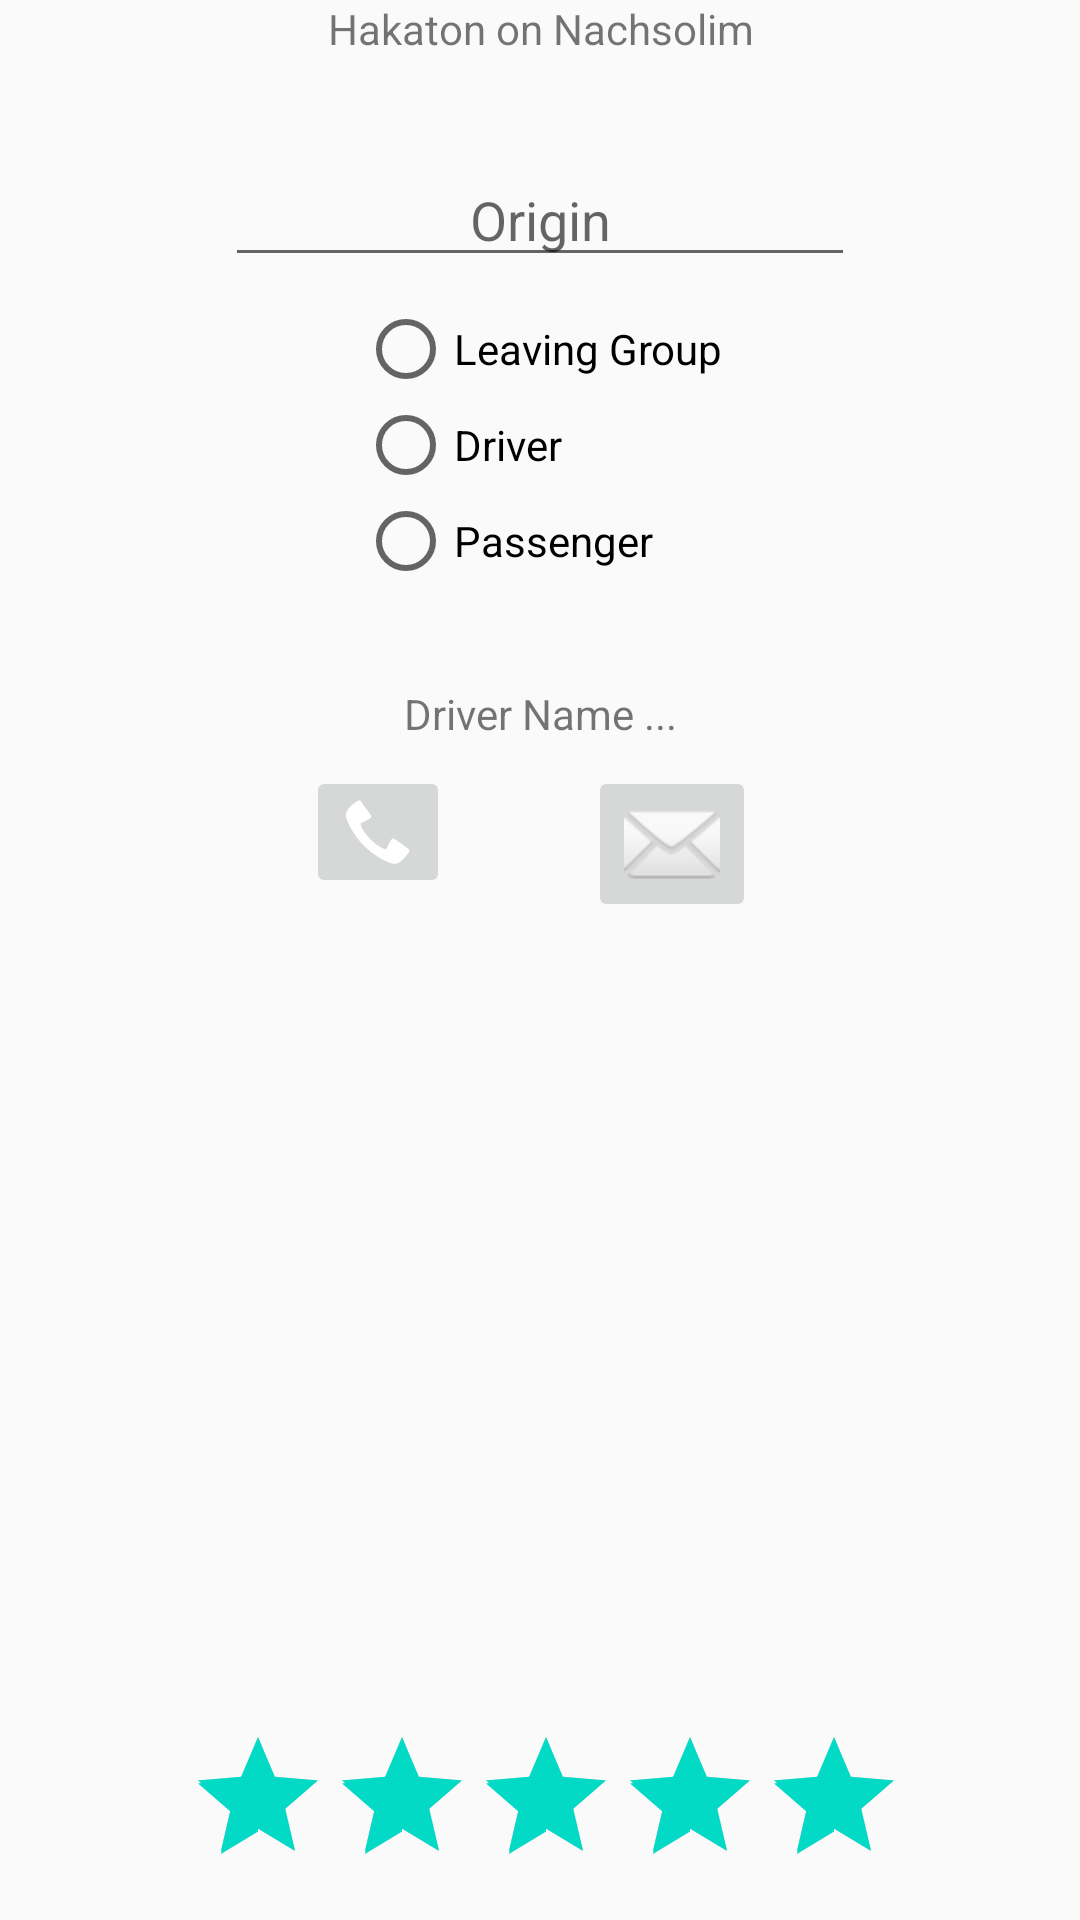

Reconstruct the res/layout file that produces this screen, plus the resources it refers to.
<!-- AndroidManifest.xml: application theme AppTheme -->
<!-- res/layout/activity_event_details_passenger.xml -->
<?xml version="1.0" encoding="utf-8"?>
<android.support.constraint.ConstraintLayout xmlns:android="http://schemas.android.com/apk/res/android"
    xmlns:app="http://schemas.android.com/apk/res-auto"
    xmlns:tools="http://schemas.android.com/tools"
    android:layout_width="match_parent"
    android:layout_height="match_parent"
    tools:context="com.mile.android.activity.EventDetailsDriverActivity">

    <RatingBar
        android:id="@+id/ratingBar2"
        android:layout_width="236dp"
        android:layout_height="wrap_content"
        android:numStars="5"
        android:rating="5"
        android:layout_marginBottom="8dp"
        app:layout_constraintBottom_toBottomOf="parent"
        app:layout_constraintEnd_toEndOf="parent"
        android:layout_marginEnd="8dp"
        app:layout_constraintStart_toStartOf="parent"
        android:layout_marginStart="8dp" />

    <TextView
        android:id="@+id/textView3"
        android:layout_width="0dp"
        android:layout_height="wrap_content"
        android:layout_marginEnd="8dp"
        android:layout_marginStart="8dp"
        android:text="Hakaton on Nachsolim"
        android:textAlignment="center"
        app:layout_constraintEnd_toEndOf="parent"
        app:layout_constraintStart_toStartOf="parent"
        tools:layout_editor_absoluteY="16dp" />

    <EditText
        android:id="@+id/editText"
        android:layout_width="wrap_content"
        android:layout_height="wrap_content"
        android:layout_marginTop="32dp"
        android:ems="10"
        android:hint="Origin"
        android:inputType="textPersonName"
        android:textAlignment="center"
        app:layout_constraintTop_toBottomOf="@+id/textView3"
        app:layout_constraintStart_toStartOf="parent"
        android:layout_marginStart="8dp"
        app:layout_constraintEnd_toEndOf="parent"
        android:layout_marginEnd="8dp" />

    <RadioGroup
        android:layout_width="wrap_content"
        android:layout_height="wrap_content"
        app:layout_constraintEnd_toEndOf="parent"
        android:layout_marginEnd="8dp"
        app:layout_constraintStart_toStartOf="parent"
        android:layout_marginStart="8dp"
        android:layout_marginTop="8dp"
        app:layout_constraintTop_toBottomOf="@+id/editText"
        android:id="@+id/radioGroup">

        <RadioButton
            android:id="@+id/radioButton"
            android:layout_width="wrap_content"
            android:layout_height="wrap_content"
            android:layout_weight="1"
            android:text="@string/tab_text_leaving_group" />

        <RadioButton
            android:id="@+id/radioButton2"
            android:layout_width="wrap_content"
            android:layout_height="wrap_content"
            android:layout_weight="1"
            android:text="@string/tab_text_driver" />

        <RadioButton
            android:id="@+id/radioButton3"
            android:layout_width="wrap_content"
            android:layout_height="wrap_content"
            android:layout_weight="1"
            android:text="@string/tab_text_passenger" />
    </RadioGroup>

    <TextView
        android:id="@+id/textView"
        android:layout_width="wrap_content"
        android:layout_height="wrap_content"
        android:layout_marginEnd="8dp"
        android:layout_marginStart="8dp"
        android:layout_marginTop="32dp"
        android:text="Driver Name ..."
        app:layout_constraintEnd_toEndOf="parent"
        app:layout_constraintStart_toStartOf="parent"
        app:layout_constraintTop_toBottomOf="@+id/radioGroup" />

    <ImageButton
        android:id="@+id/imageButton3"
        android:layout_width="wrap_content"
        android:layout_height="wrap_content"
        app:srcCompat="@android:drawable/stat_sys_phone_call"
        app:layout_constraintEnd_toStartOf="@+id/imageButton4"
        android:layout_marginEnd="8dp"
        app:layout_constraintStart_toStartOf="parent"
        android:layout_marginStart="8dp"
        app:layout_constraintHorizontal_bias="0.711"
        android:layout_marginTop="8dp"
        app:layout_constraintTop_toBottomOf="@+id/textView" />

    <ImageButton
        android:id="@+id/imageButton4"
        android:layout_width="wrap_content"
        android:layout_height="wrap_content"
        app:srcCompat="@android:drawable/ic_dialog_email"
        app:layout_constraintEnd_toEndOf="parent"
        android:layout_marginEnd="108dp"
        android:layout_marginTop="8dp"
        app:layout_constraintTop_toBottomOf="@+id/textView" />


</android.support.constraint.ConstraintLayout>
<!-- resources referenced by this layout -->
<resources>
  <string name="tab_text_driver">Driver</string>
  <string name="tab_text_leaving_group">Leaving Group</string>
  <string name="tab_text_passenger">Passenger</string>
  <style name="AppTheme" parent="Theme.AppCompat.Light.DarkActionBar">
          
          <item name="colorPrimary">@color/colorPrimary</item>
          <item name="colorPrimaryDark">@color/colorPrimaryDark</item>
          <item name="colorAccent">@color/colorAccent</item>
      </style>
  <!-- not gathered from this repository: default colours our renderer supplied (Android Studio template values) -->
  <color name="colorPrimary">#FF6200EE</color>
  <color name="colorPrimaryDark">#FF3700B3</color>
  <color name="colorAccent">#FF03DAC5</color>
</resources>
